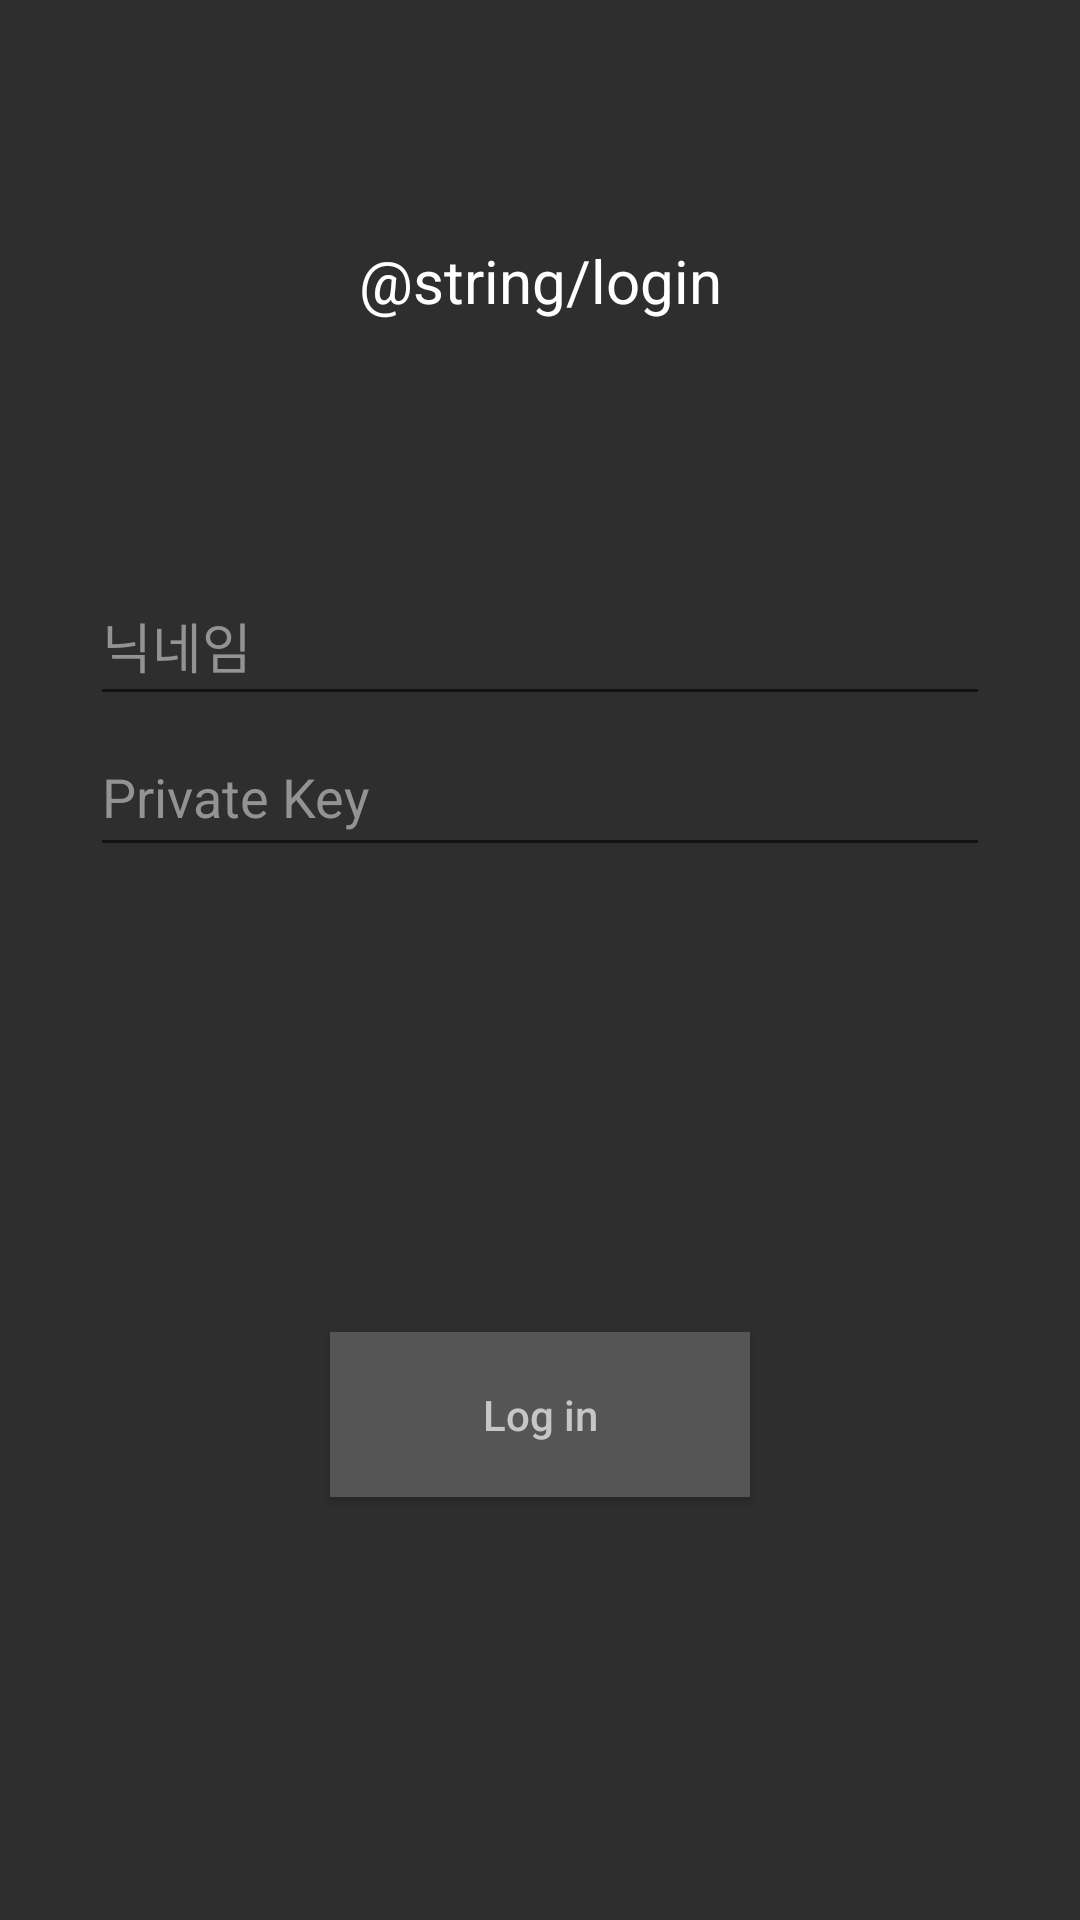

Reconstruct the res/layout file that produces this screen, plus the resources it refers to.
<!-- AndroidManifest.xml: application theme AppTheme -->
<!-- res/layout/activity_login.xml -->
<?xml version="1.0" encoding="utf-8"?>
<RelativeLayout xmlns:android="http://schemas.android.com/apk/res/android"
    android:layout_width="match_parent" android:layout_height="match_parent"
    android:background="@color/login_background">

    <TextView
        android:layout_width="300dp"
        android:layout_height="50dp"
        android:layout_alignParentTop="true"
        android:layout_centerHorizontal="true"
        android:layout_marginTop="80dp"
        android:text="@string/login"
        android:textAlignment="center"
        android:textColor="#ffffff"
        android:textSize="20sp" />

    <EditText
        android:id="@+id/login_name"
        android:layout_width="300dp"
        android:layout_height="50dp"
        android:layout_above="@+id/login_pwd"
        android:layout_centerHorizontal="true"
        android:layout_marginBottom="-239dp"
        android:hint="닉네임"
        android:textColor="@color/login_hint2"
        android:textColorHint="@color/login_hint2"
        android:inputType="text"/>

    <EditText
        android:id="@+id/login_pwd"
        android:layout_width="300dp"
        android:layout_height="50dp"
        android:layout_alignParentTop="true"
        android:layout_centerHorizontal="true"
        android:layout_marginTop="239dp"
        android:hint="Private Key"
        android:textColor="@color/login_hint2"
        android:textColorHint="@color/login_hint2"
        android:imeOptions="actionDone"/>

    <Button
        android:id="@+id/login_btn"
        android:layout_width="140dp"
        android:layout_height="55dp"
        android:layout_alignParentBottom="true"
        android:layout_centerHorizontal="true"
        android:layout_marginBottom="141dp"
        android:background="@color/login_button"
        android:text="Log in"
        android:textAllCaps="false"
        android:textColor="@color/login_hint1" />

</RelativeLayout>
<!-- resources referenced by this layout -->
<resources>
  <color name="login_background">#2e2e2e</color>
  <color name="login_button">#565555</color>
  <color name="login_hint1">#c7c5c5</color>
  <color name="login_hint2">#949393</color>
  <style name="AppTheme" parent="Theme.AppCompat.Light.NoActionBar">
          
          <item name="colorPrimary">@color/colorPrimary</item> //toolbar
          <item name="colorPrimaryDark">@color/colorPrimaryDark</item> //top
          <item name="colorAccent">@color/colorAccent</item> // bottom
      </style>
  
      //splash
  <color name="colorPrimary">#2e2e2e</color>
  <color name="colorPrimaryDark">#000000</color>
  <color name="colorAccent">#e0e03c</color>
</resources>
